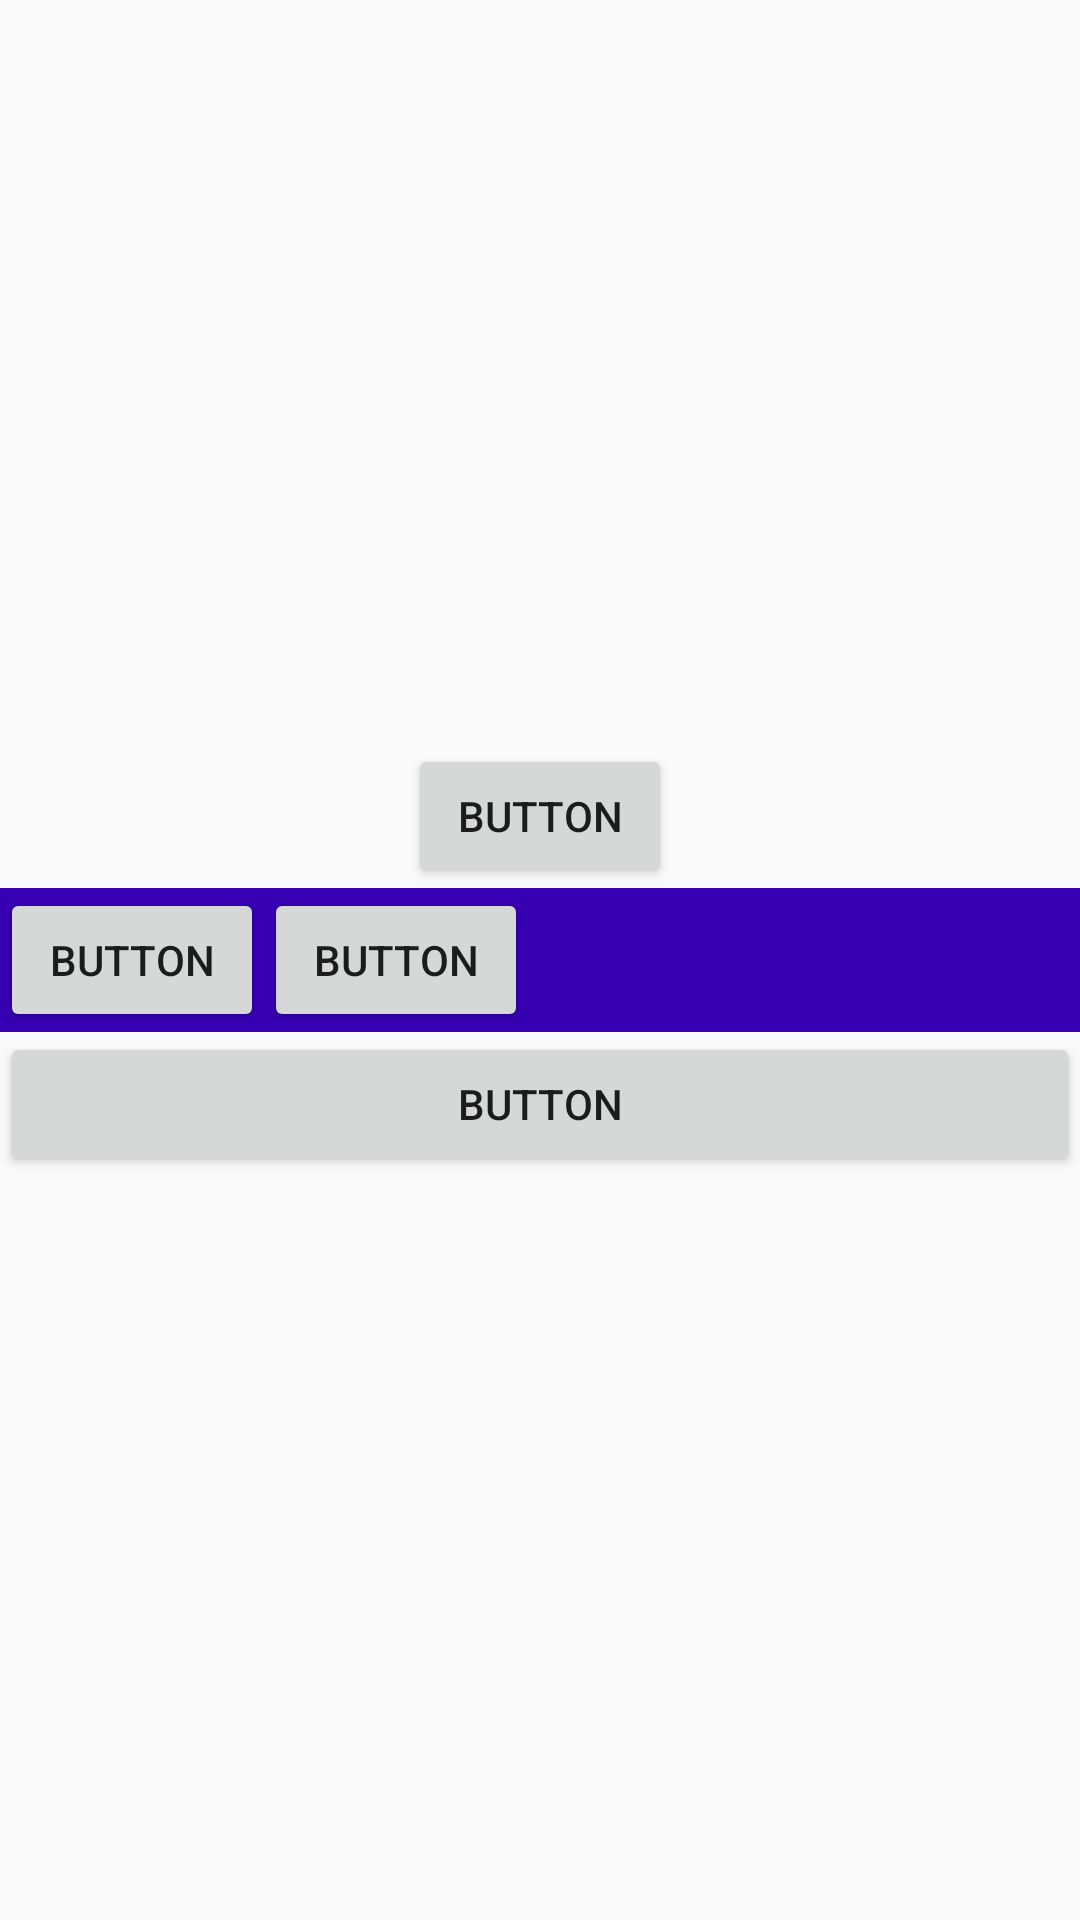

Reconstruct the res/layout file that produces this screen, plus the resources it refers to.
<!-- AndroidManifest.xml: application theme AppTheme -->
<!-- res/layout/linear_layout_gravity.xml -->
<?xml version="1.0" encoding="utf-8"?>
<LinearLayout xmlns:android="http://schemas.android.com/apk/res/android"
    android:orientation="vertical"
    android:gravity="center"
    android:layout_width="match_parent"
    android:layout_height="match_parent">

    <Button
        android:id="@+id/button10"
        android:layout_width="wrap_content"
        android:layout_height="wrap_content"
        android:text="Button" />


    <LinearLayout
        android:layout_width="match_parent"
        android:layout_height="wrap_content"
        android:orientation="horizontal"
        android:background="@color/purple_700"
        android:layout_gravity="center"
        >

        <Button
            android:id="@+id/button11"
            android:layout_width="wrap_content"
            android:layout_height="wrap_content"
            android:text="Button" />
        <Button
            android:id="@+id/button15"
            android:layout_width="wrap_content"
            android:layout_height="wrap_content"
            android:text="Button" />

    </LinearLayout>

    <Button
        android:id="@+id/button12"
        android:layout_width="match_parent"
        android:layout_height="wrap_content"
        android:text="Button" />
</LinearLayout>
<!-- resources referenced by this layout -->
<resources>
  <color name="purple_700">#FF3700B3</color>
  <style name="AppTheme" parent="Theme.AppCompat.Light.DarkActionBar">
          <item name="colorPrimary">@color/colorPrimary</item>
          <item name="colorPrimaryDark">@color/colorPrimaryDark</item>
          <item name="colorAccent">@color/colorAccent</item>
      </style>
  <color name="colorPrimary">#3f51b5</color>
  <color name="colorPrimaryDark">#303f9f</color>
  <color name="colorAccent">#FF4081</color>
</resources>
